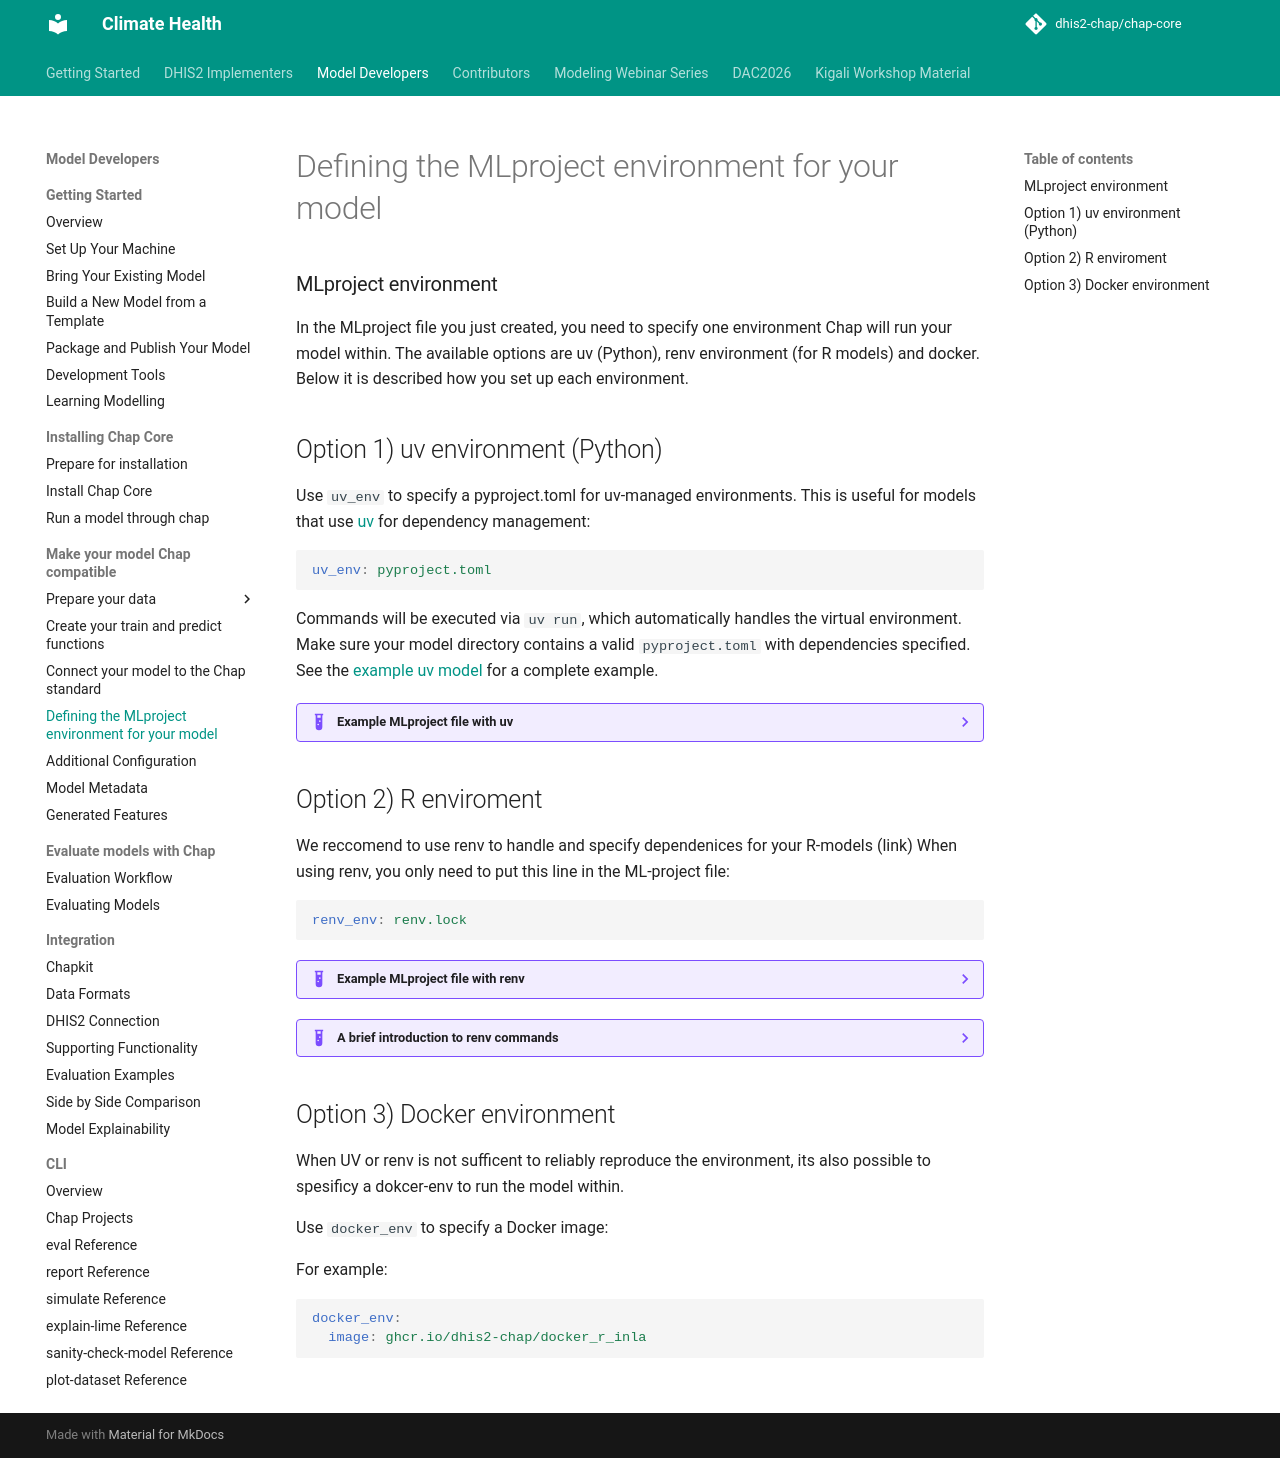

repository: dhis2-chap/chap-core · page: external_models/defining-virtual-environment.html · generator: mkdocs

# Defining the MLproject environment for your model

### MLproject environment

In the MLproject file you just created, you need to specify one environment Chap will run your model within. The available options are uv (Python), renv environment (for R models) and docker. Below it is described how you set up each environment.

## Option 1) uv environment (Python)

Use `uv_env` to specify a pyproject.toml for uv-managed environments. This is useful for models that use [uv](https://docs.astral.sh/uv/) for dependency management:

```yaml
uv_env: pyproject.toml
```

Commands will be executed via `uv run`, which automatically handles the virtual environment. Make sure your model directory contains a valid `pyproject.toml` with dependencies specified. See the [example uv model](https://github.com/dhis2-chap/chap-core/tree/master/tests/fixture_models/naive_python_model_uv) for a complete example.

??? example "Example MLproject file with uv"

    ```yaml
    name: my_model
    uv_env: pyproject.toml
    entry_points:
      train:
        parameters:
          train_data: str
          model: str
        command: "python main.py train {train_data} {model}"
      predict:
        parameters:
          model: str
          historic_data: str
          future_data: str
          out_file: str
        command: "python main.py predict {model} {historic_data} {future_data} {out_file}"
    ```

## Option 2) R enviroment

We reccomend to use renv to handle and specify dependenices for your R-models (link) When using renv, you only need to put this line in the ML-project file:

```yaml
renv_env: renv.lock
```

??? example "Example MLproject file with renv"

    ```yaml
    name: my_model
    renv_env: renv.lock
    entry_points:
      train:
        parameters:
          train_data: str
          model: str
        command: "Rscript train.R {train_data} {model}"
      predict:
        parameters:
          model: str
          historic_data: str
          future_data: str
          out_file: str
        command: "Rscript predict.R {model} {historic_data} {future_data} {out_file}"
    ```
??? example "A brief introduction to renv commands"

    1. Initialize renv in your R project:

        ```r
        renv::init()
        ```

    2. Install your required packages:

        ```r
        renv::install("dplyr")
        renv::install("argparser")
        # ... other packages
        ```

    3. Create the lockfile:

        ```r
        renv::snapshot()
        ```

    This creates `renv.lock` with exact versions of all dependencies, ensuring reproducible environments.

    See the [minimalist R model example](https://github.com/dhis2-chap/minimalist_example_renv) for a complete working example.

## Option 3) Docker environment

When UV or renv is not sufficent to reliably reproduce the environment, its also possible to spesificy a dokcer-env to run the model within.

Use `docker_env` to specify a Docker image:

For example:
```yaml
docker_env:
  image: ghcr.io/dhis2-chap/docker_r_inla
```
